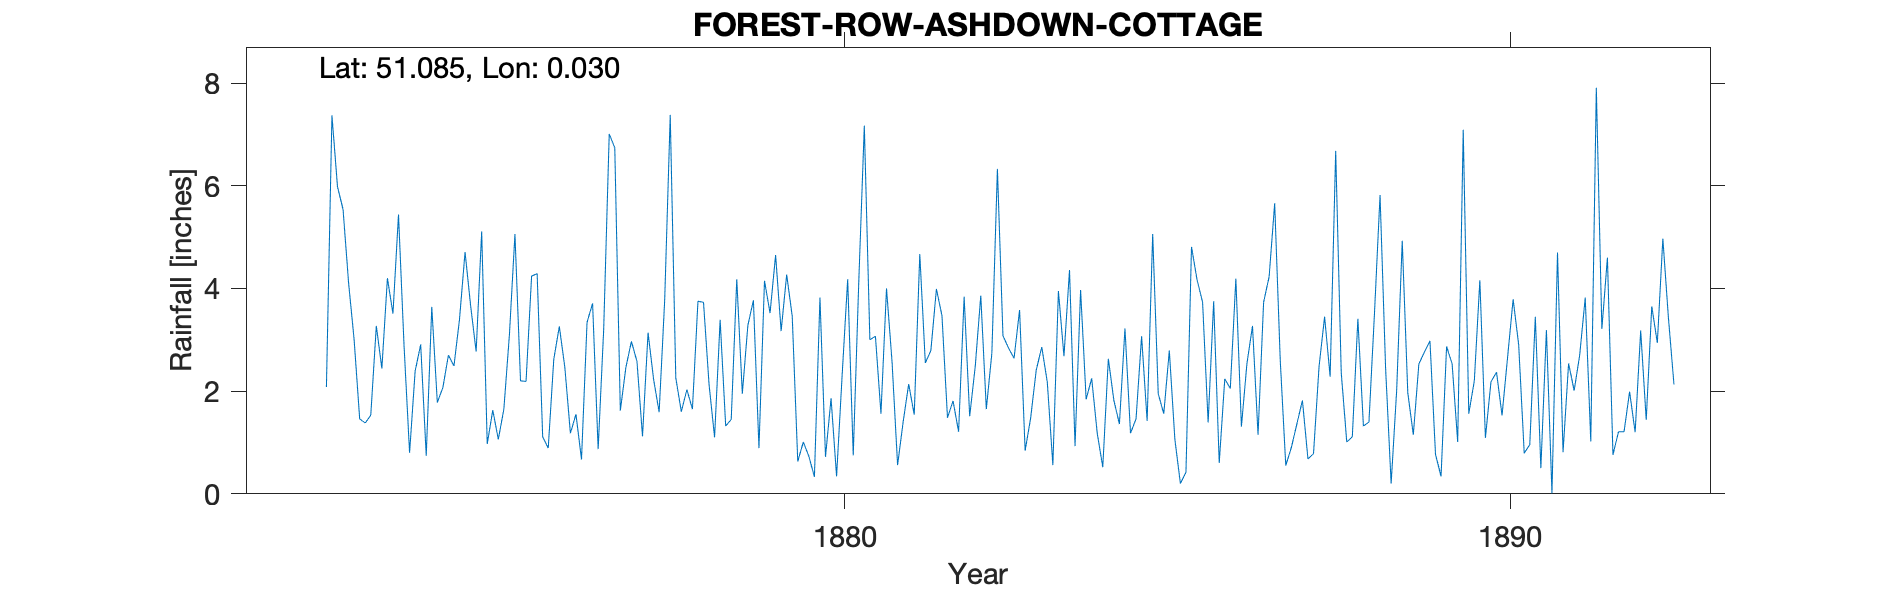

The file beside this chart, header and first rows:
FOREST-ROW-ASHDOWN-COTTAGE, , , , , , , , , , , , , , , , , , , , , , , 
Grid ref, TQ4229333677, Long, 0.0302, Lat, 51.08, Elevation, 370, ft, , , , , , , , , , , , , , , 
Station no, RR4314, , , , , , , , , , , , , , , , , , , , , , 
, 1870, 1871, 1872, 1873, 1874, 1875, 1876, 1877, 1878, 1879, 1880, 1881, 1882, 1883, 1884, 1885, 1886, 1887, 1888, 1889, 1890, 1891, 1892
January, , , , 4.11, 2.39, 5.11, 0.89, 6.74, 1.6, 3.28, 0.33, 1.56, 1.48, 2.64, 3.97, 1.42, 3.75, 2.61, 1.01, 1.15, 4.16, 3.19, 0.76
February, , , , 3, 2.91, 0.97, 2.62, 1.62, 2.03, 3.77, 3.82, 4, 1.81, 3.58, 1.84, 5.06, 0.6, 0.55, 1.11, 2.53, 1.09, 0.01, 1.21
March, , , , 1.46, 0.74, 1.63, 3.26, 2.46, 1.65, 0.89, 0.72, 2.57, 1.21, 0.84, 2.25, 1.95, 2.24, 0.9, 3.41, 2.76, 2.18, 4.7, 1.21
April, , , , 1.38, 3.64, 1.06, 2.46, 2.97, 3.75, 4.15, 1.86, 0.56, 3.84, 1.48, 1.18, 1.56, 2.05, 1.36, 1.32, 2.98, 2.37, 0.81, 1.99
May, , , , 1.53, 1.78, 1.65, 1.18, 2.58, 3.73, 3.52, 0.34, 1.4, 1.51, 2.41, 0.52, 2.79, 4.19, 1.82, 1.4, 0.77, 1.53, 2.54, 1.2
June, , , , 3.27, 2.07, 3.1, 1.55, 1.12, 2.13, 4.65, 2.31, 2.14, 2.48, 2.86, 2.63, 1.06, 1.31, 0.68, 3.53, 0.34, 2.66, 2.01, 3.18
July, , , , 2.44, 2.7, 5.06, 0.67, 3.14, 1.1, 3.17, 4.18, 1.54, 3.86, 2.17, 1.82, 0.2, 2.54, 0.78, 5.82, 2.87, 3.79, 2.7, 1.44
August, , , , 4.2, 2.49, 2.2, 3.34, 2.23, 3.39, 4.27, 0.75, 4.67, 1.65, 0.56, 1.36, 0.42, 3.27, 2.48, 2.45, 2.53, 2.9, 3.82, 3.65
September, , , 2.08, 3.51, 3.4, 2.19, 3.71, 1.59, 1.32, 3.46, 4.13, 2.55, 2.74, 3.95, 3.22, 4.81, 1.15, 3.45, 0.2, 1.01, 0.79, 1.02, 2.94
October, , , 7.37, 5.44, 4.71, 4.24, 0.87, 3.77, 1.45, 0.63, 7.17, 2.79, 6.33, 2.68, 1.18, 4.17, 3.73, 2.28, 2.02, 7.09, 0.96, 7.91, 4.97
November, , , 5.98, 2.88, 3.67, 4.29, 3.2, 7.38, 4.18, 1.01, 3, 3.99, 3.08, 4.36, 1.46, 3.73, 4.23, 6.68, 4.93, 1.56, 3.45, 3.21, 3.43
December, , , 5.54, 0.8, 2.77, 1.11, 7.01, 2.26, 1.95, 0.73, 3.07, 3.47, 2.84, 0.93, 3.07, 1.39, 5.66, 2.36, 1.97, 2.2, 0.5, 4.6, 2.13
Total, , , , 34.02, 33.27, 32.61, 30.76, 37.86, 28.28, 33.53, 31.68, 31.24, 32.83, 28.46, 24.5, 28.56, 34.72, 25.95, 29.17, 27.79, 26.38, 36.52, 28.11
June 1884 noted as 'suspected to be too …, , , , , , , , , , , , , , , , , , , , , , , 
